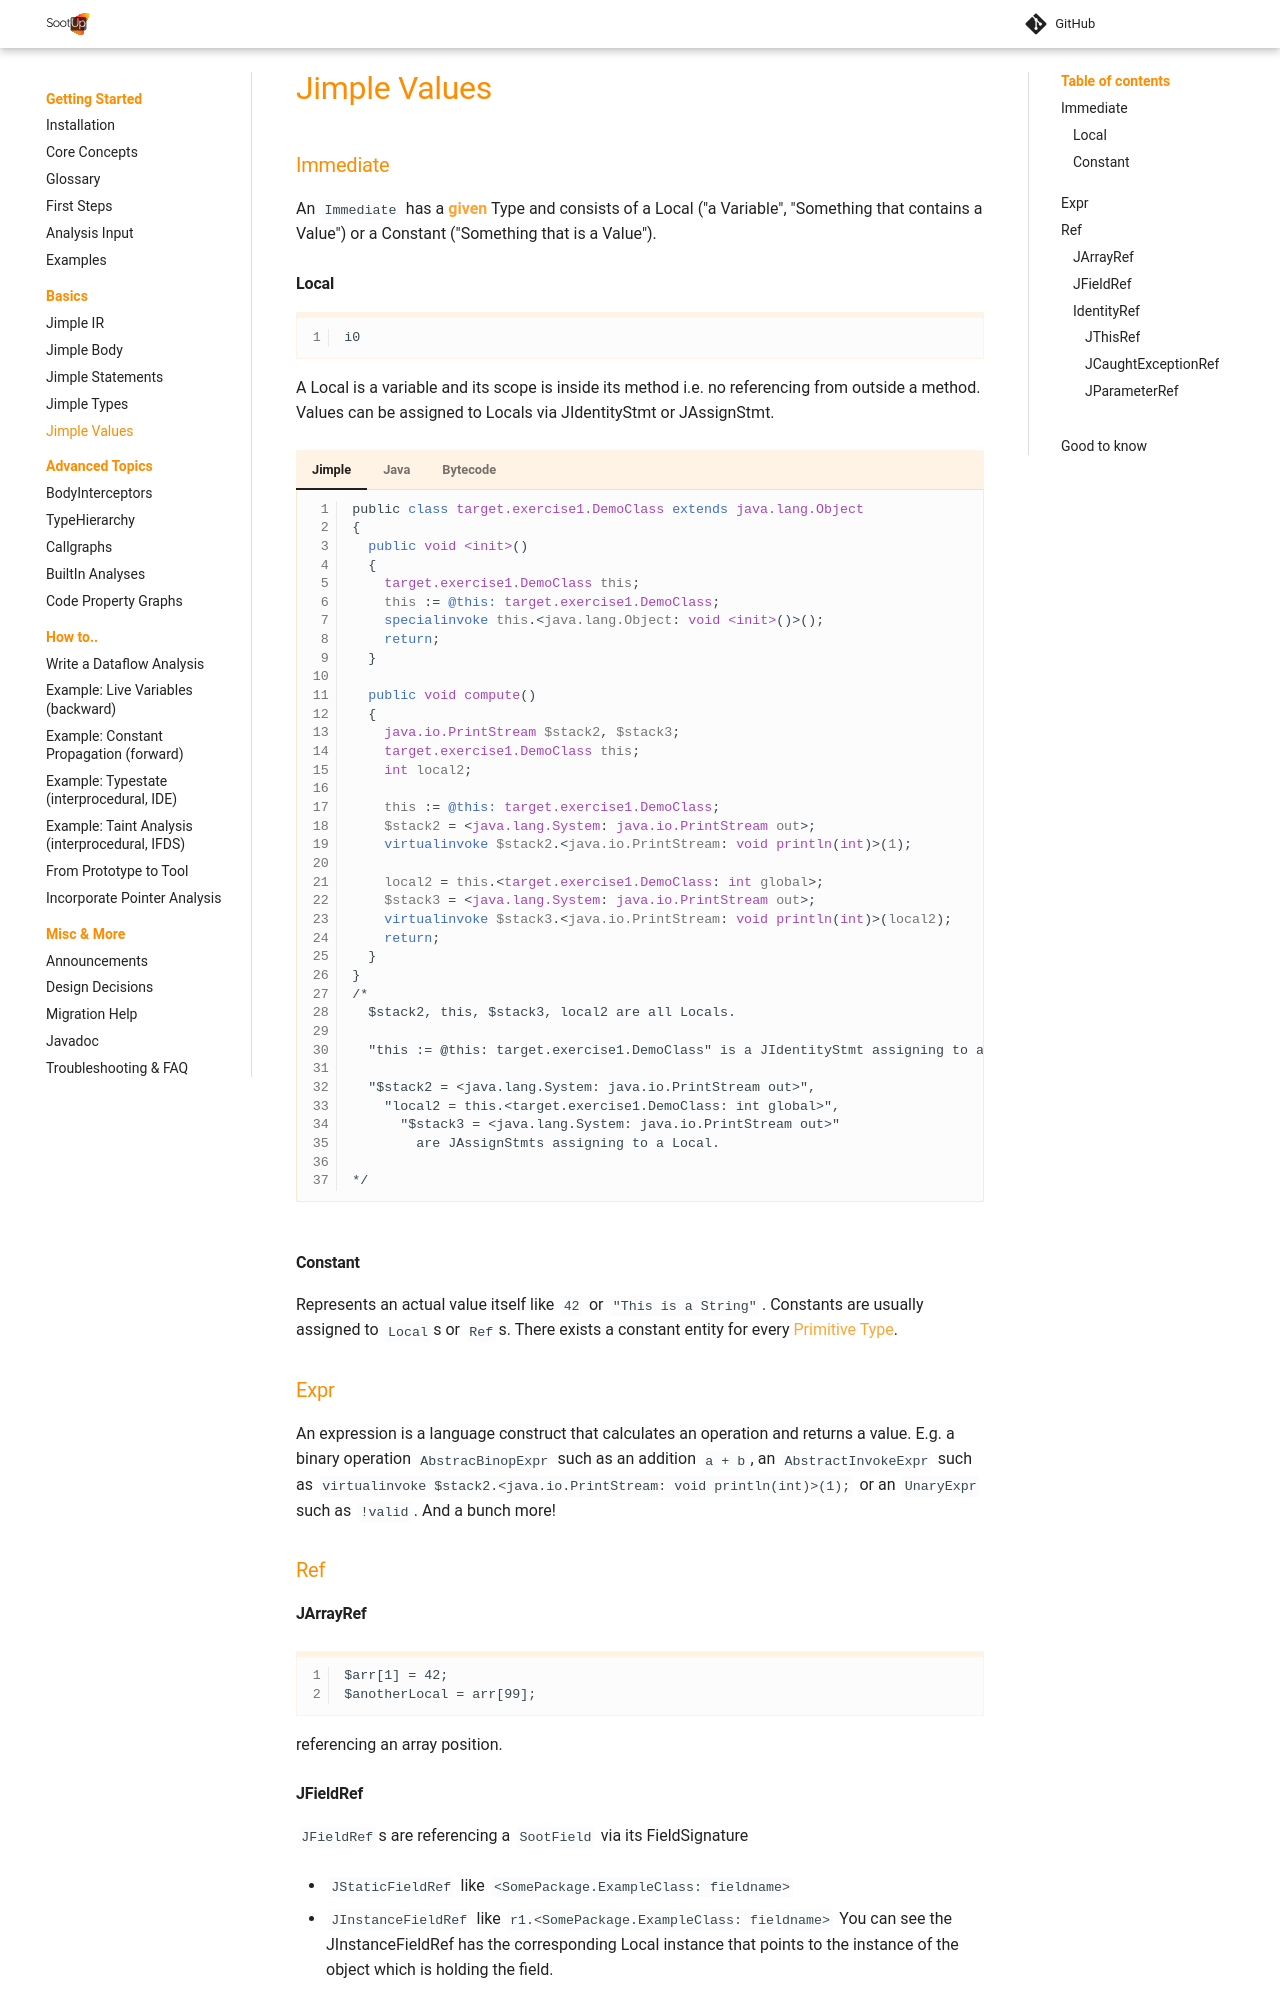

repository: soot-oss/SootUp · page: pr-1863/jimple-values/index.html · generator: mkdocs

# Jimple Values

### Immediate
An `Immediate` has a [**given**]{as in constant or immutable} Type and consists of a Local ("a Variable", "Something that contains a Value") or a Constant ("Something that is a Value").

#### Local
```
i0 
```

A Local is a variable and its scope is inside its method i.e. no referencing from outside a method.
Values can be assigned to Locals via JIdentityStmt or JAssignStmt.

=== "Jimple"

    ```jimple
    public class target.exercise1.DemoClass extends java.lang.Object
    {
      public void <init>()
      {
        target.exercise1.DemoClass this;
        this := @this: target.exercise1.DemoClass;
        specialinvoke this.<java.lang.Object: void <init>()>();
        return;
      }
    
      public void compute()
      {
        java.io.PrintStream $stack2, $stack3;
        target.exercise1.DemoClass this;
        int local2;
        
        this := @this: target.exercise1.DemoClass;
        $stack2 = <java.lang.System: java.io.PrintStream out>;
        virtualinvoke $stack2.<java.io.PrintStream: void println(int)>(1);
    
        local2 = this.<target.exercise1.DemoClass: int global>;
        $stack3 = <java.lang.System: java.io.PrintStream out>;
        virtualinvoke $stack3.<java.io.PrintStream: void println(int)>(local2);
        return;
      }
    }
    /*
      $stack2, this, $stack3, local2 are all Locals.

      "this := @this: target.exercise1.DemoClass" is a JIdentityStmt assigning to a Local.

      "$stack2 = <java.lang.System: java.io.PrintStream out>", 
        "local2 = this.<target.exercise1.DemoClass: int global>", 
          "$stack3 = <java.lang.System: java.io.PrintStream out>" 
            are JAssignStmts assigning to a Local.

    */  
    ```

=== "Java"

    ```java
	package target.exercise1;

	public class DemoClass {

      private int global;

	  public void compute(){
        int local;
        local = 1;
        System.out.println(local);
        local = this.global;
        System.out.println(local);
      }
	}
    ```

=== "Bytecode"

    ```
	// class version 52.0 (52)
	// access flags 0x21
	public class target/exercise1/DemoClass {

	// compiled from: DemoClass.java

	// access flags 0x2
	private I global

	// access flags 0x1
	public <init>()V
      L0
		LINENUMBER 3 L0
		ALOAD 0
		INVOKESPECIAL java/lang/Object.<init> ()V
		RETURN
      L1
		LOCALVARIABLE this Ltarget/exercise1/DemoClass; L0 L1 0
		MAXSTACK = 1
		MAXLOCALS = 1

	// access flags 0x1
	public compute()V
      L0
		LINENUMBER 9 L0
		ICONST_1
		ISTORE 1
      L1
		LINENUMBER 10 L1
		GETSTATIC java/lang/System.out : Ljava/io/PrintStream;
		ILOAD 1
		INVOKEVIRTUAL java/io/PrintStream.println (I)V
      L2
		LINENUMBER 11 L2
		ALOAD 0
		GETFIELD target/exercise1/DemoClass.global : I
		ISTORE 1
      L3
		LINENUMBER 12 L3
		GETSTATIC java/lang/System.out : Ljava/io/PrintStream;
		ILOAD 1
		INVOKEVIRTUAL java/io/PrintStream.println (I)V
      L4
		LINENUMBER 14 L4
		RETURN
      L5
		LOCALVARIABLE this Ltarget/exercise1/DemoClass; L0 L5 0
		LOCALVARIABLE local I L1 L5 1
		MAXSTACK = 2
		MAXLOCALS = 2
	}
    ```
